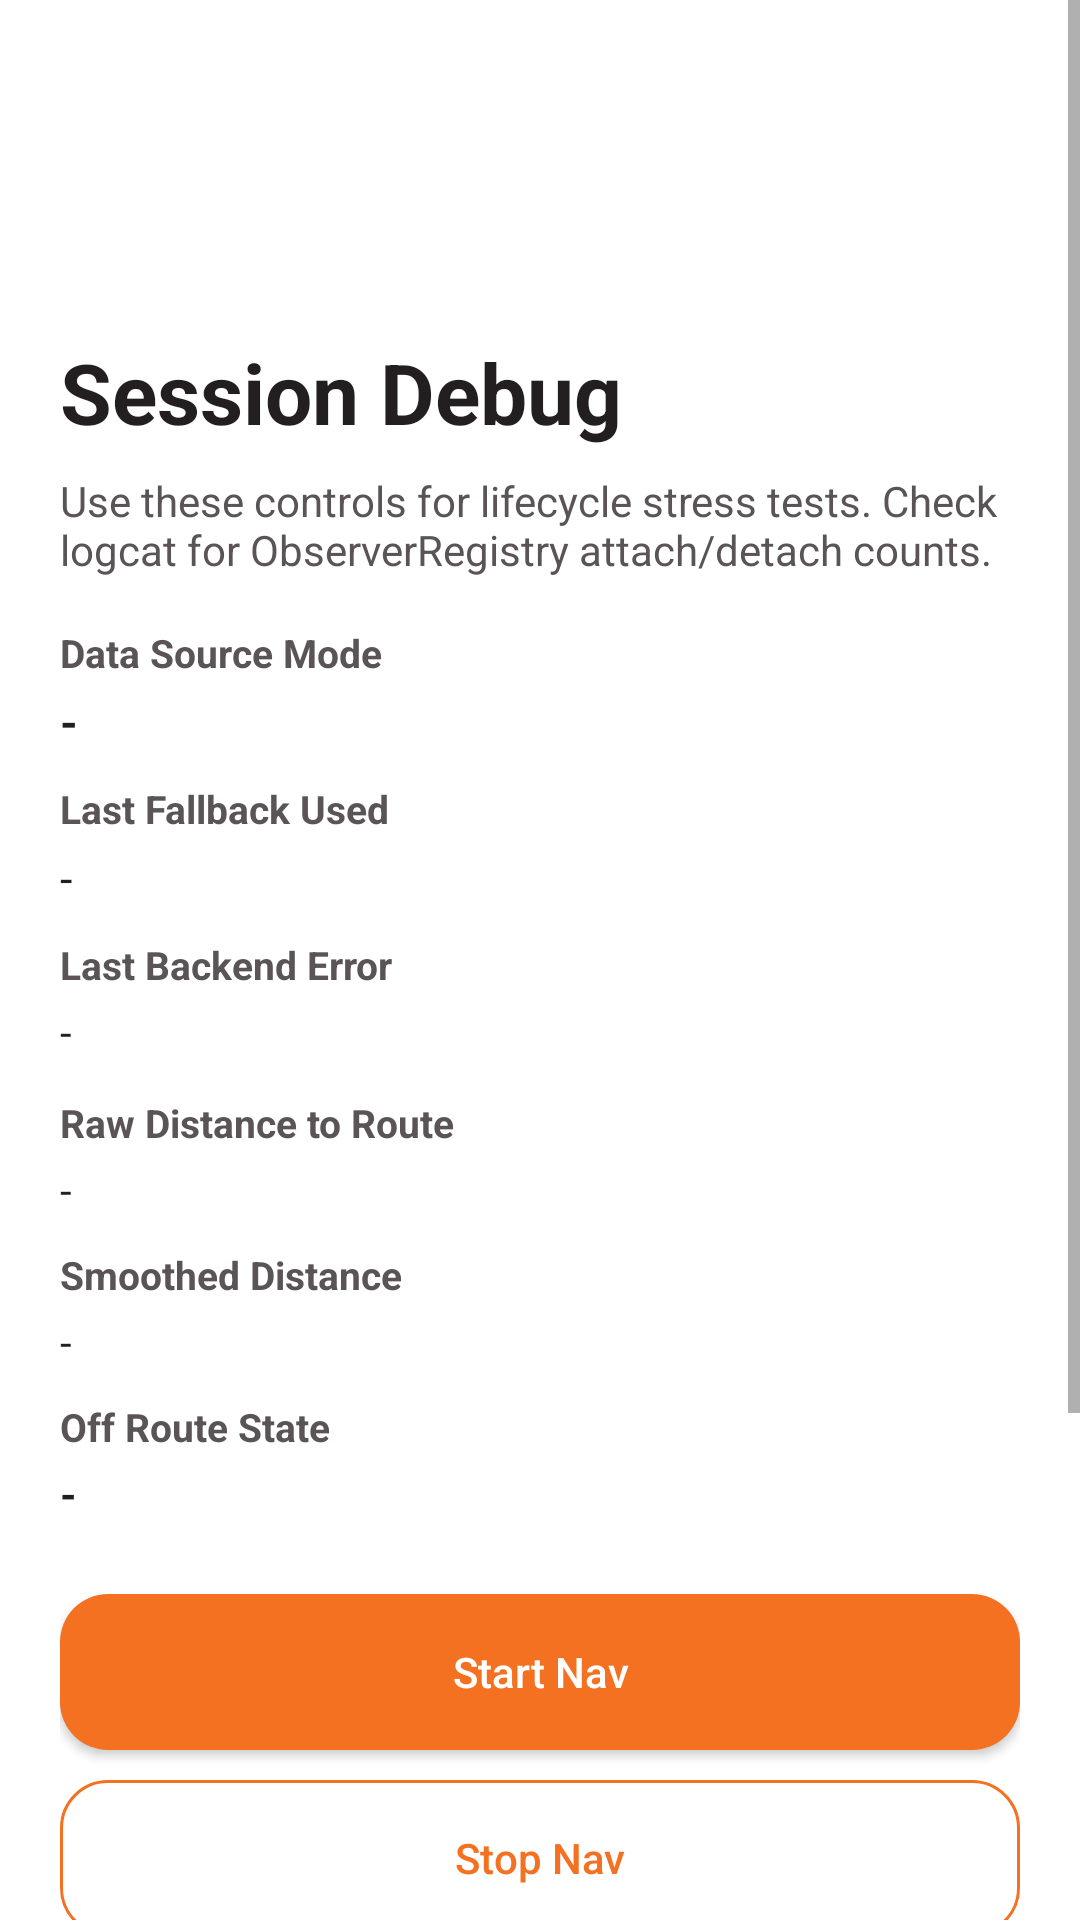

Android layout source for this screen:
<!-- AndroidManifest.xml: activity theme Theme.DrivestNavigation -->
<!-- res/layout/activity_debug_session.xml -->
<?xml version="1.0" encoding="utf-8"?>
<ScrollView xmlns:android="http://schemas.android.com/apk/res/android"
    xmlns:app="http://schemas.android.com/apk/res-auto"
    android:layout_width="match_parent"
    android:layout_height="match_parent">

    <androidx.constraintlayout.widget.ConstraintLayout
        android:layout_width="match_parent"
        android:layout_height="wrap_content"
        android:padding="@dimen/dim_20">

        <ImageView
            android:id="@+id/debugLogo"
            android:layout_width="@dimen/logo_width_screen"
            android:layout_height="@dimen/logo_height_screen"
            android:contentDescription="@string/drivest_logo_content_description"
            android:src="@drawable/drivest_logo_tight"
            app:layout_constraintEnd_toEndOf="parent"
            app:layout_constraintStart_toStartOf="parent"
            app:layout_constraintTop_toTopOf="parent" />

        <TextView
            android:id="@+id/debugTitle"
            android:layout_width="@dimen/dim_0"
            android:layout_height="wrap_content"
            android:layout_marginTop="@dimen/dim_8"
            android:text="Session Debug"
            android:textColor="@color/ui_hex_231F20"
            android:textSize="@dimen/text_28"
            android:textStyle="bold"
            app:layout_constraintEnd_toEndOf="parent"
            app:layout_constraintStart_toStartOf="parent"
            app:layout_constraintTop_toBottomOf="@id/debugLogo" />

        <TextView
            android:id="@+id/debugSubtitle"
            android:layout_width="@dimen/dim_0"
            android:layout_height="wrap_content"
            android:layout_marginTop="@dimen/dim_8"
            android:text="Use these controls for lifecycle stress tests. Check logcat for ObserverRegistry attach/detach counts."
            android:textColor="@color/ui_hex_5A5456"
            android:textSize="@dimen/text_14"
            app:layout_constraintEnd_toEndOf="parent"
            app:layout_constraintStart_toStartOf="parent"
            app:layout_constraintTop_toBottomOf="@id/debugTitle" />

        <TextView
            android:id="@+id/debugDataSourceModeLabel"
            android:layout_width="@dimen/dim_0"
            android:layout_height="wrap_content"
            android:layout_marginTop="@dimen/dim_16"
            android:text="Data Source Mode"
            android:textColor="@color/ui_hex_5A5456"
            android:textSize="@dimen/text_13"
            android:textStyle="bold"
            app:layout_constraintEnd_toEndOf="parent"
            app:layout_constraintStart_toStartOf="parent"
            app:layout_constraintTop_toBottomOf="@id/debugSubtitle" />

        <TextView
            android:id="@+id/debugDataSourceModeValue"
            android:layout_width="@dimen/dim_0"
            android:layout_height="wrap_content"
            android:layout_marginTop="@dimen/dim_4"
            android:text="-"
            android:textColor="@color/ui_hex_231F20"
            android:textSize="@dimen/text_15"
            android:textStyle="bold"
            app:layout_constraintEnd_toEndOf="parent"
            app:layout_constraintStart_toStartOf="parent"
            app:layout_constraintTop_toBottomOf="@id/debugDataSourceModeLabel" />

        <TextView
            android:id="@+id/debugLastFallbackLabel"
            android:layout_width="@dimen/dim_0"
            android:layout_height="wrap_content"
            android:layout_marginTop="@dimen/dim_10"
            android:text="Last Fallback Used"
            android:textColor="@color/ui_hex_5A5456"
            android:textSize="@dimen/text_13"
            android:textStyle="bold"
            app:layout_constraintEnd_toEndOf="parent"
            app:layout_constraintStart_toStartOf="parent"
            app:layout_constraintTop_toBottomOf="@id/debugDataSourceModeValue" />

        <TextView
            android:id="@+id/debugLastFallbackValue"
            android:layout_width="@dimen/dim_0"
            android:layout_height="wrap_content"
            android:layout_marginTop="@dimen/dim_4"
            android:text="-"
            android:textColor="@color/ui_hex_231F20"
            android:textSize="@dimen/text_15"
            app:layout_constraintEnd_toEndOf="parent"
            app:layout_constraintStart_toStartOf="parent"
            app:layout_constraintTop_toBottomOf="@id/debugLastFallbackLabel" />

        <TextView
            android:id="@+id/debugBackendErrorLabel"
            android:layout_width="@dimen/dim_0"
            android:layout_height="wrap_content"
            android:layout_marginTop="@dimen/dim_10"
            android:text="Last Backend Error"
            android:textColor="@color/ui_hex_5A5456"
            android:textSize="@dimen/text_13"
            android:textStyle="bold"
            app:layout_constraintEnd_toEndOf="parent"
            app:layout_constraintStart_toStartOf="parent"
            app:layout_constraintTop_toBottomOf="@id/debugLastFallbackValue" />

        <TextView
            android:id="@+id/debugBackendErrorValue"
            android:layout_width="@dimen/dim_0"
            android:layout_height="wrap_content"
            android:layout_marginTop="@dimen/dim_4"
            android:text="-"
            android:textColor="@color/ui_hex_231F20"
            android:textSize="@dimen/text_14"
            app:layout_constraintEnd_toEndOf="parent"
            app:layout_constraintStart_toStartOf="parent"
            app:layout_constraintTop_toBottomOf="@id/debugBackendErrorLabel" />

        <TextView
            android:id="@+id/debugRawDistanceLabel"
            android:layout_width="@dimen/dim_0"
            android:layout_height="wrap_content"
            android:layout_marginTop="@dimen/dim_12"
            android:text="Raw Distance to Route"
            android:textColor="@color/ui_hex_5A5456"
            android:textSize="@dimen/text_13"
            android:textStyle="bold"
            app:layout_constraintEnd_toEndOf="parent"
            app:layout_constraintStart_toStartOf="parent"
            app:layout_constraintTop_toBottomOf="@id/debugBackendErrorValue" />

        <TextView
            android:id="@+id/debugRawDistanceValue"
            android:layout_width="@dimen/dim_0"
            android:layout_height="wrap_content"
            android:layout_marginTop="@dimen/dim_4"
            android:text="-"
            android:textColor="@color/ui_hex_231F20"
            android:textSize="@dimen/text_14"
            app:layout_constraintEnd_toEndOf="parent"
            app:layout_constraintStart_toStartOf="parent"
            app:layout_constraintTop_toBottomOf="@id/debugRawDistanceLabel" />

        <TextView
            android:id="@+id/debugSmoothedDistanceLabel"
            android:layout_width="@dimen/dim_0"
            android:layout_height="wrap_content"
            android:layout_marginTop="@dimen/dim_10"
            android:text="Smoothed Distance"
            android:textColor="@color/ui_hex_5A5456"
            android:textSize="@dimen/text_13"
            android:textStyle="bold"
            app:layout_constraintEnd_toEndOf="parent"
            app:layout_constraintStart_toStartOf="parent"
            app:layout_constraintTop_toBottomOf="@id/debugRawDistanceValue" />

        <TextView
            android:id="@+id/debugSmoothedDistanceValue"
            android:layout_width="@dimen/dim_0"
            android:layout_height="wrap_content"
            android:layout_marginTop="@dimen/dim_4"
            android:text="-"
            android:textColor="@color/ui_hex_231F20"
            android:textSize="@dimen/text_14"
            app:layout_constraintEnd_toEndOf="parent"
            app:layout_constraintStart_toStartOf="parent"
            app:layout_constraintTop_toBottomOf="@id/debugSmoothedDistanceLabel" />

        <TextView
            android:id="@+id/debugOffRouteStateLabel"
            android:layout_width="@dimen/dim_0"
            android:layout_height="wrap_content"
            android:layout_marginTop="@dimen/dim_10"
            android:text="Off Route State"
            android:textColor="@color/ui_hex_5A5456"
            android:textSize="@dimen/text_13"
            android:textStyle="bold"
            app:layout_constraintEnd_toEndOf="parent"
            app:layout_constraintStart_toStartOf="parent"
            app:layout_constraintTop_toBottomOf="@id/debugSmoothedDistanceValue" />

        <TextView
            android:id="@+id/debugOffRouteStateValue"
            android:layout_width="@dimen/dim_0"
            android:layout_height="wrap_content"
            android:layout_marginTop="@dimen/dim_4"
            android:text="-"
            android:textColor="@color/ui_hex_231F20"
            android:textSize="@dimen/text_14"
            android:textStyle="bold"
            app:layout_constraintEnd_toEndOf="parent"
            app:layout_constraintStart_toStartOf="parent"
            app:layout_constraintTop_toBottomOf="@id/debugOffRouteStateLabel" />

        <com.google.android.material.button.MaterialButton
            android:id="@+id/debugStartNavButton"
            android:layout_width="@dimen/dim_0"
            android:layout_height="@dimen/dim_52"
            android:layout_marginTop="@dimen/dim_24"
            android:text="Start Nav"
            android:textAllCaps="false"
            app:layout_constraintEnd_toEndOf="parent"
            app:layout_constraintStart_toStartOf="parent"
            app:layout_constraintTop_toBottomOf="@id/debugOffRouteStateValue" />

        <com.google.android.material.button.MaterialButton
            android:id="@+id/debugStopNavButton"
            style="?attr/materialButtonOutlinedStyle"
            android:layout_width="@dimen/dim_0"
            android:layout_height="@dimen/dim_52"
            android:layout_marginTop="@dimen/dim_10"
            android:text="Stop Nav"
            android:textAllCaps="false"
            app:layout_constraintEnd_toEndOf="parent"
            app:layout_constraintStart_toStartOf="parent"
            app:layout_constraintTop_toBottomOf="@id/debugStartNavButton" />

        <com.google.android.material.button.MaterialButton
            android:id="@+id/debugStartPracticeButton"
            android:layout_width="@dimen/dim_0"
            android:layout_height="@dimen/dim_52"
            android:layout_marginTop="@dimen/dim_18"
            android:text="Start Practice"
            android:textAllCaps="false"
            app:layout_constraintEnd_toEndOf="parent"
            app:layout_constraintStart_toStartOf="parent"
            app:layout_constraintTop_toBottomOf="@id/debugStopNavButton" />

        <com.google.android.material.button.MaterialButton
            android:id="@+id/debugStopPracticeButton"
            style="?attr/materialButtonOutlinedStyle"
            android:layout_width="@dimen/dim_0"
            android:layout_height="@dimen/dim_52"
            android:layout_marginTop="@dimen/dim_10"
            android:text="Stop Practice"
            android:textAllCaps="false"
            app:layout_constraintEnd_toEndOf="parent"
            app:layout_constraintStart_toStartOf="parent"
            app:layout_constraintTop_toBottomOf="@id/debugStartPracticeButton" />

        <com.google.android.material.button.MaterialButton
            android:id="@+id/debugRunCyclesButton"
            android:layout_width="@dimen/dim_0"
            android:layout_height="@dimen/dim_52"
            android:layout_marginTop="@dimen/dim_20"
            android:text="Run 20 Cycles"
            android:textAllCaps="false"
            app:layout_constraintEnd_toEndOf="parent"
            app:layout_constraintStart_toStartOf="parent"
            app:layout_constraintTop_toBottomOf="@id/debugStopPracticeButton" />

    </androidx.constraintlayout.widget.ConstraintLayout>
</ScrollView>
<!-- resources referenced by this layout -->
<resources>
  <color name="ui_hex_231F20">#231F20</color>
  <color name="ui_hex_5A5456">#5A5456</color>
  <dimen name="dim_0">0dp</dimen>
  <dimen name="dim_10">10dp</dimen>
  <dimen name="dim_12">12dp</dimen>
  <dimen name="dim_16">16dp</dimen>
  <dimen name="dim_18">18dp</dimen>
  <dimen name="dim_20">20dp</dimen>
  <dimen name="dim_24">24dp</dimen>
  <dimen name="dim_4">4dp</dimen>
  <dimen name="dim_52">52dp</dimen>
  <dimen name="dim_8">8dp</dimen>
  <dimen name="logo_height_screen">84dp</dimen>
  <dimen name="logo_width_screen">280dp</dimen>
  <dimen name="text_13">13sp</dimen>
  <dimen name="text_14">14sp</dimen>
  <dimen name="text_15">15sp</dimen>
  <dimen name="text_28">28sp</dimen>
  <string name="drivest_logo_content_description">Drivest logo</string>
  <color name="settings_accent">#F37121</color>
  <color name="settings_hero_end">#2D2B38</color>
  <color name="speedometer_alert">#DC2626</color>
  <color name="settings_accent_soft">#FFE9D6</color>
  <style name="Widget.Drivest.Button" parent="Widget.MaterialComponents.Button">
          <item name="backgroundTint">@color/settings_accent</item>
          <item name="android:textColor">@android:color/white</item>
          <item name="iconTint">@android:color/white</item>
          <item name="cornerRadius">16dp</item>
          <item name="android:insetLeft">0dp</item>
          <item name="android:insetRight">0dp</item>
          <item name="android:insetTop">0dp</item>
          <item name="android:insetBottom">0dp</item>
          <item name="android:letterSpacing">0</item>
          <item name="android:minHeight">52dp</item>
          <item name="android:elevation">2dp</item>
      </style>
  <style name="ThemeOverlay.Drivest.MaterialAlertDialog" parent="ThemeOverlay.MaterialComponents.MaterialAlertDialog">
          <item name="buttonBarPositiveButtonStyle">@style/Widget.Drivest.Button.Text.Dialog</item>
          <item name="buttonBarNegativeButtonStyle">@style/Widget.Drivest.Button.Text.Dialog</item>
          <item name="buttonBarNeutralButtonStyle">@style/Widget.Drivest.Button.Text.Dialog</item>
      </style>
  <style name="ShapeAppearance.Drivest.Medium" parent="ShapeAppearance.MaterialComponents.MediumComponent">
          <item name="cornerFamily">rounded</item>
          <item name="cornerSize">18dp</item>
      </style>
  <style name="ShapeAppearance.Drivest.Small" parent="ShapeAppearance.MaterialComponents.SmallComponent">
          <item name="cornerFamily">rounded</item>
          <item name="cornerSize">14dp</item>
      </style>
  <style name="Widget.Drivest.Button.Text.Dialog" parent="Widget.MaterialComponents.Button.TextButton.Dialog">
          <item name="backgroundTint">@android:color/transparent</item>
          <item name="android:backgroundTint">@android:color/transparent</item>
          <item name="strokeColor">@android:color/transparent</item>
          <item name="strokeWidth">0dp</item>
          <item name="android:textColor">@color/settings_accent</item>
          <item name="rippleColor">@color/settings_accent_soft</item>
          <item name="android:insetLeft">0dp</item>
          <item name="android:insetRight">0dp</item>
          <item name="android:insetTop">0dp</item>
          <item name="android:insetBottom">0dp</item>
          <item name="android:minHeight">40dp</item>
          <item name="android:letterSpacing">0</item>
          <item name="android:elevation">0dp</item>
      </style>
</resources>
